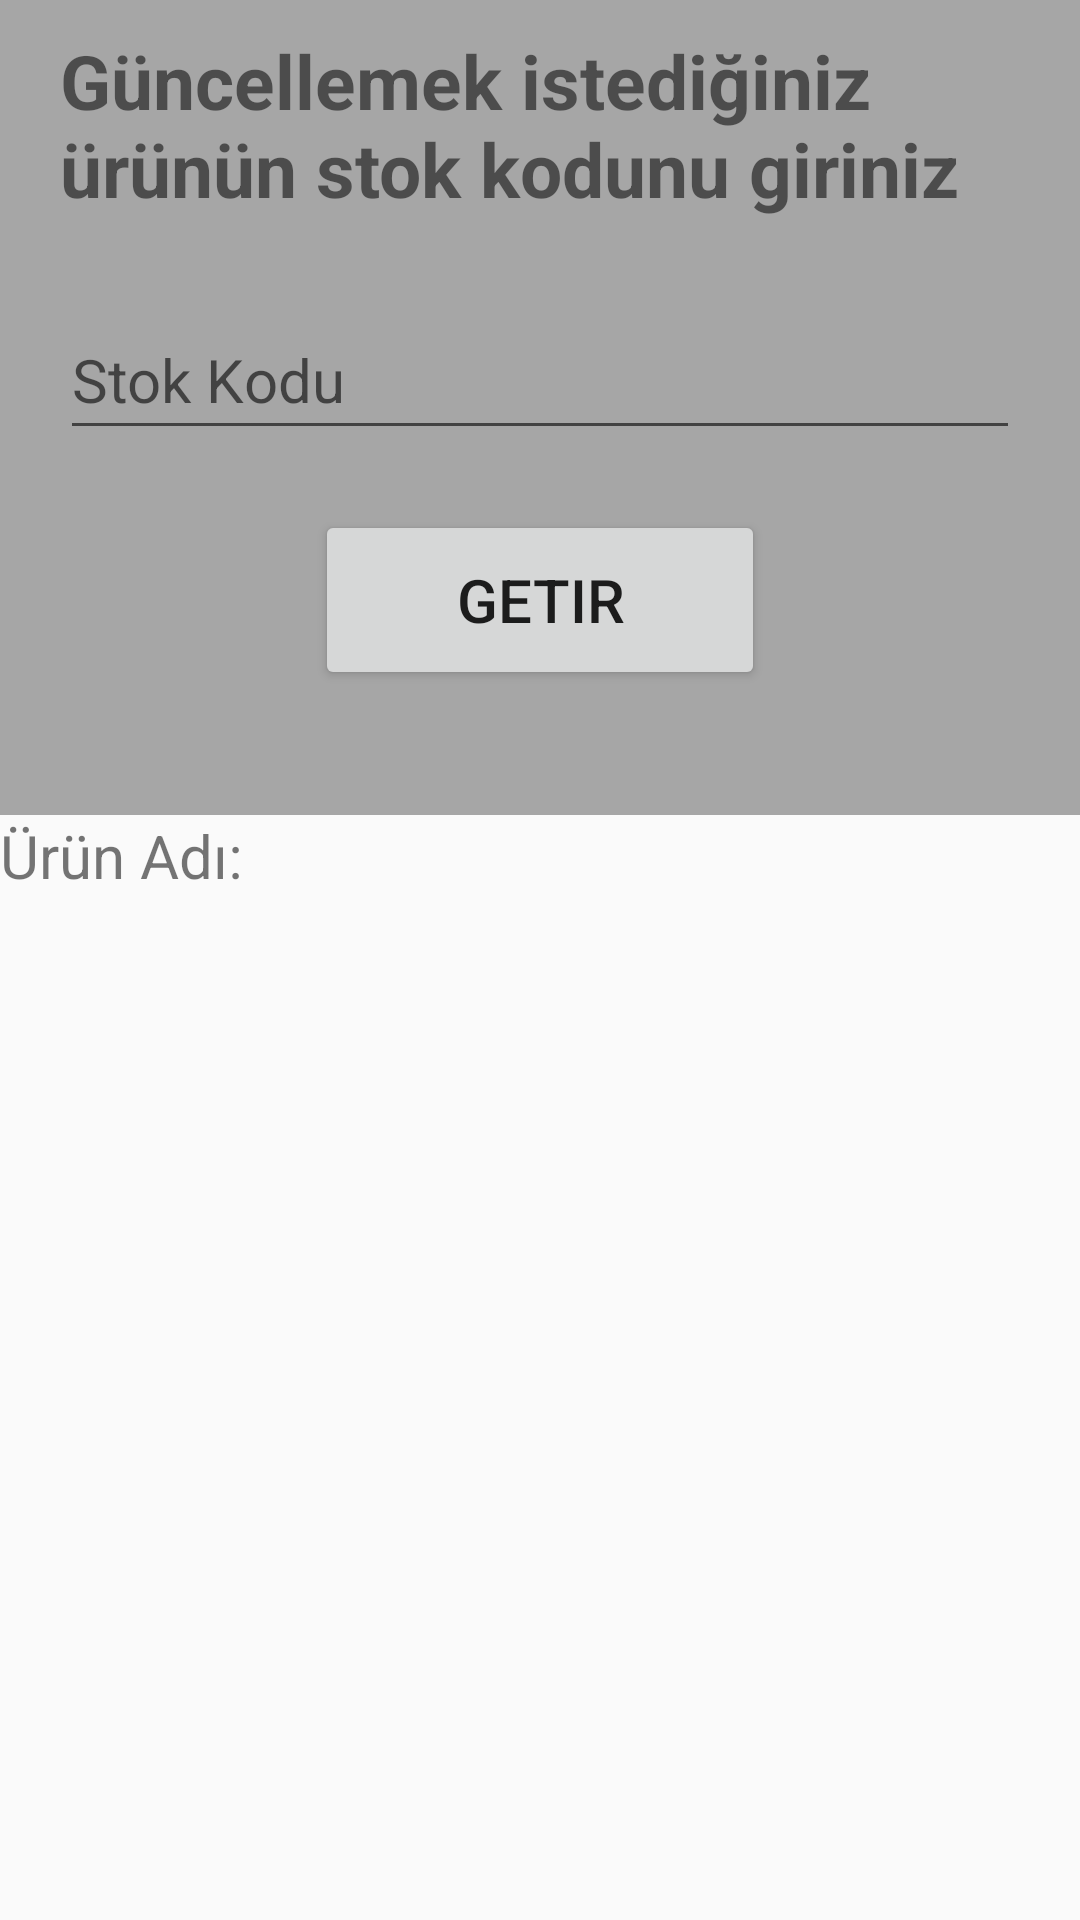

Write the Android layout XML for this screen, with the resource values it uses.
<!-- AndroidManifest.xml: application theme Theme.StokTakip -->
<!-- res/layout/fragment_stok.xml -->
<?xml version="1.0" encoding="utf-8"?>
<LinearLayout xmlns:android="http://schemas.android.com/apk/res/android"
    xmlns:tools="http://schemas.android.com/tools"
    android:layout_width="match_parent"
    android:layout_height="match_parent"
    tools:context=".StokFrag"
    android:orientation="vertical">

    <LinearLayout
        android:layout_width="match_parent"
        android:layout_height="wrap_content"
        android:orientation="vertical"
        android:layout_weight="1"
        android:background="#A6A6A6">

        <TextView
            android:layout_width="match_parent"
            android:layout_height="70dp"
            android:layout_marginHorizontal="20dp"
            android:layout_marginTop="10dp"
            android:text="Güncellemek istediğiniz ürünün stok kodunu giriniz"
            android:textSize="25sp"
            android:textStyle="bold"/>

        <LinearLayout
            android:layout_width="match_parent"
            android:layout_height="160dp"
            android:orientation="vertical"
            android:gravity="center_horizontal">

            <EditText
                android:id="@+id/stok_kodu"
                android:layout_width="match_parent"
                android:layout_height="50dp"
                android:hint="Stok Kodu"
                android:textSize="20sp"
                android:layout_marginHorizontal="20dp"
                android:layout_marginTop="20dp"/>

            <Button
                android:id="@+id/stok_kodu_getir"
                android:layout_width="150dp"
                android:layout_height="60dp"
                android:layout_marginTop="20dp"
                android:text="Getir"
                android:textSize="20sp"/>

        </LinearLayout>

    </LinearLayout>

    <LinearLayout
        android:id="@+id/stok_frag"
        android:layout_width="match_parent"
        android:layout_height="wrap_content"
        android:orientation="vertical"
        android:layout_weight="10">

        <TextView
            android:layout_width="match_parent"
            android:layout_height="50dp"
            android:text="Ürün Adı:"
            android:textSize="20sp"/>

    </LinearLayout>



</LinearLayout>
<!-- resources referenced by this layout -->
<resources>
  <style name="Theme.StokTakip" parent="Base.Theme.StokTakip" />
  <style name="Base.Theme.StokTakip" parent="Theme.AppCompat.DayNight.NoActionBar">
          
          
          
      </style>
</resources>
